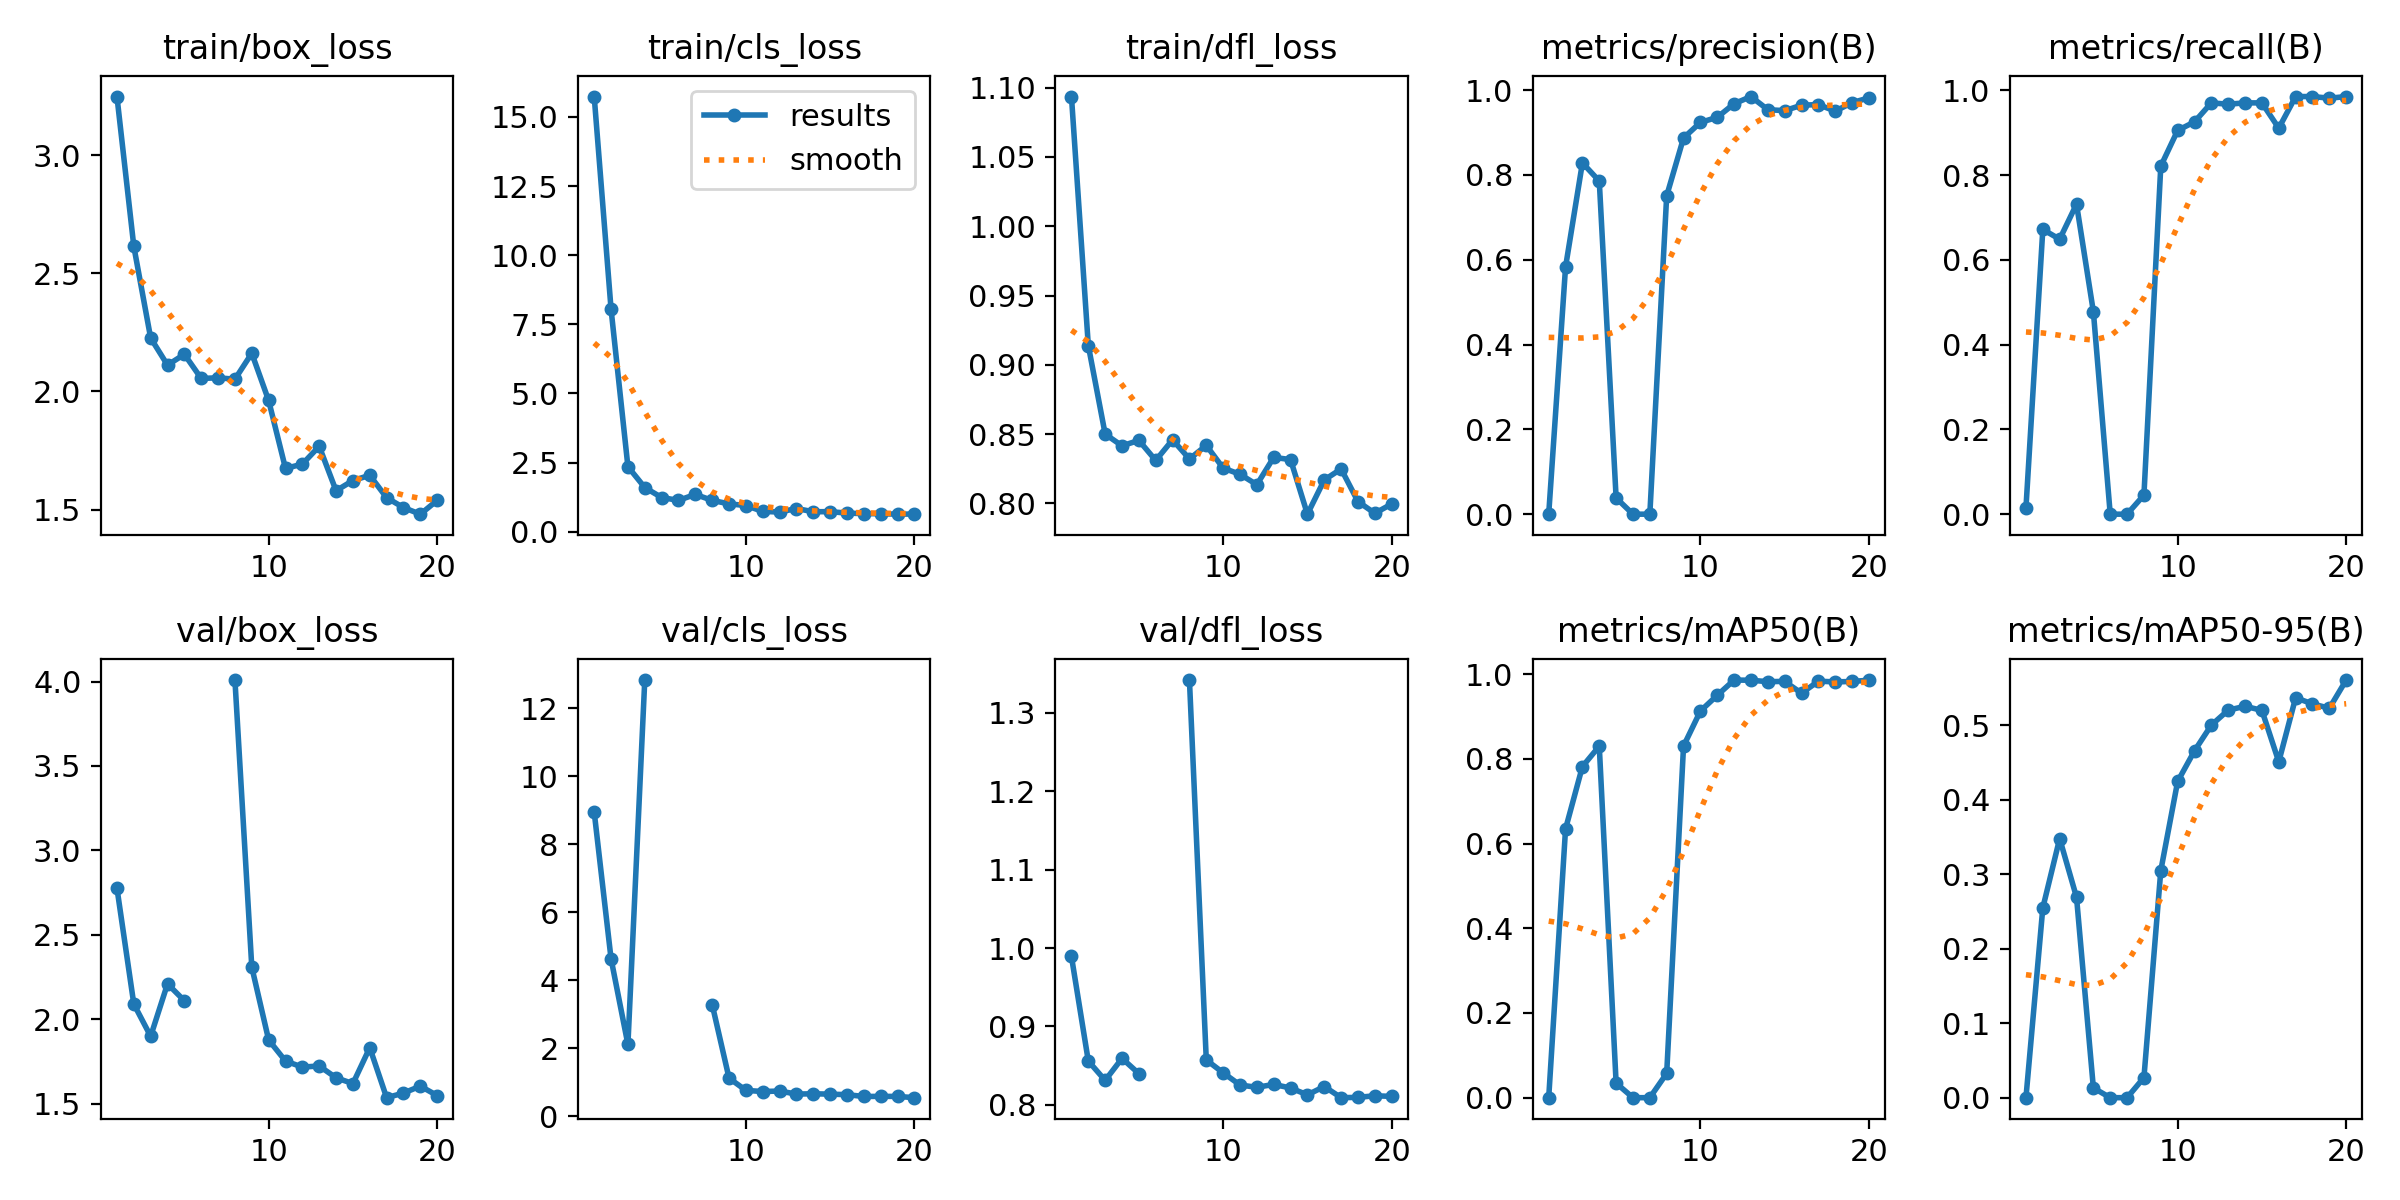

The table this chart was drawn from, first rows:
epoch, time, train/box_loss, train/cls_loss, train/dfl_loss, metrics/precision(B), metrics/recall(B), metrics/mAP50(B), metrics/mAP50-95(B), val/box_loss, val/cls_loss, val/dfl_loss, lr/pg0, lr/pg1, lr/pg2
1, 452.1, 3.249, 15.74, 1.094, 8e-05, 0.01493, 4e-05, 1e-05, 2.776, 8.948, 0.9892, 0.00016, 0.00016, 0.00016
2, 456, 2.615, 8.049, 0.914, 0.583, 0.6716, 0.6349, 0.255, 2.089, 4.63, 0.8558, 0.0003232, 0.0003232, 0.0003232
3, 459.8, 2.226, 2.354, 0.85, 0.8284, 0.6485, 0.782, 0.3481, 1.898, 2.109, 0.8311, 0.0004685, 0.0004685, 0.0004685
4, 463.6, 2.112, 1.599, 0.8416, 0.7856, 0.7313, 0.8301, 0.2693, 2.209, 12.83, 0.8592, 0.000596, 0.000596, 0.000596
5, 467.3, 2.158, 1.239, 0.8455, 0.03828, 0.4776, 0.03429, 0.01312, 2.109, nan, 0.8398, 0.0007058, 0.0007058, 0.0007058
6, 471.1, 2.055, 1.134, 0.831, 0, 0, 0, 0, nan, nan, nan, 0.0007977, 0.0007977, 0.0007977
7, 474.8, 2.058, 1.35, 0.8459, 0, 0, 0, 0, nan, nan, nan, 0.0008717, 0.0008717, 0.0008717
8, 478.5, 2.052, 1.134, 0.8321, 0.7508, 0.045, 0.05734, 0.02699, 4.009, 3.283, 1.342, 0.000928, 0.000928, 0.000928
9, 482.2, 2.162, 1.009, 0.8419, 0.8871, 0.8209, 0.8304, 0.305, 2.308, 1.119, 0.8572, 0.0009664, 0.0009664, 0.0009664
10, 485.8, 1.962, 0.9472, 0.8255, 0.9238, 0.9051, 0.9129, 0.4248, 1.877, 0.758, 0.8408, 0.000987, 0.000987, 0.000987
11, 506.9, 1.674, 0.7352, 0.8211, 0.9358, 0.9254, 0.9502, 0.466, 1.752, 0.7235, 0.8253, 0.0009898, 0.0009898, 0.0009898
12, 510.6, 1.693, 0.7131, 0.8135, 0.9679, 0.9701, 0.9862, 0.5005, 1.716, 0.7383, 0.8223, 0.000911, 0.000911, 0.000911
13, 514.3, 1.768, 0.8401, 0.8332, 0.9848, 0.967, 0.9858, 0.5206, 1.722, 0.6488, 0.826, 0.000812, 0.000812, 0.000812
14, 518, 1.58, 0.7232, 0.8317, 0.9539, 0.9701, 0.9823, 0.5258, 1.652, 0.6578, 0.8214, 0.000713, 0.000713, 0.000713
15, 521.7, 1.623, 0.7269, 0.7923, 0.9515, 0.9701, 0.9831, 0.5203, 1.618, 0.6471, 0.8127, 0.000614, 0.000614, 0.000614
16, 525.3, 1.645, 0.6741, 0.8169, 0.9644, 0.9104, 0.955, 0.4512, 1.831, 0.6314, 0.8233, 0.000515, 0.000515, 0.000515
17, 528.9, 1.551, 0.6551, 0.8249, 0.9659, 0.9851, 0.9836, 0.5373, 1.535, 0.5778, 0.8091, 0.000416, 0.000416, 0.000416
18, 532.6, 1.508, 0.6506, 0.8014, 0.9503, 0.9851, 0.9818, 0.529, 1.562, 0.582, 0.8095, 0.000317, 0.000317, 0.000317
19, 536.2, 1.481, 0.6356, 0.7929, 0.9705, 0.9812, 0.9829, 0.5231, 1.603, 0.5796, 0.8115, 0.000218, 0.000218, 0.000218
20, 539.9, 1.539, 0.6405, 0.7996, 0.9817, 0.9851, 0.9859, 0.5611, 1.547, 0.5429, 0.8107, 0.000119, 0.000119, 0.000119
